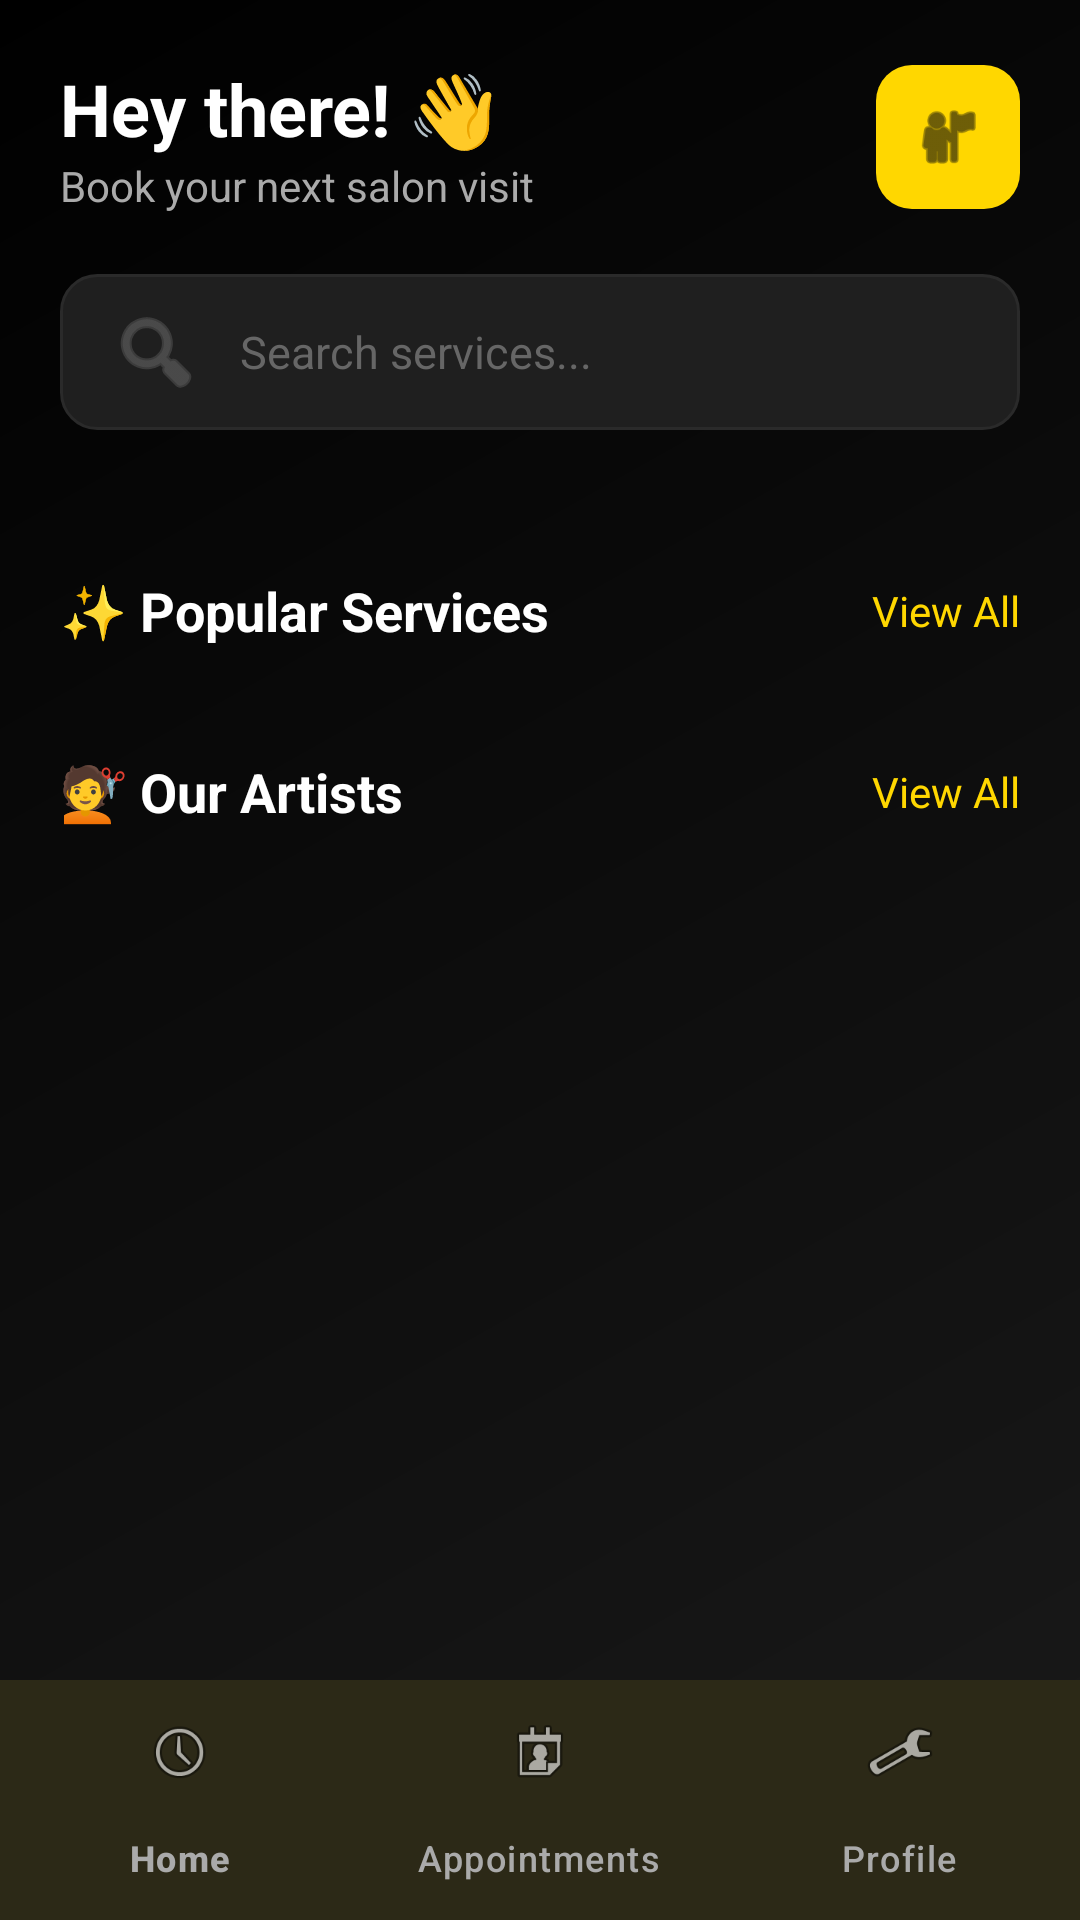

Reconstruct the res/layout file that produces this screen, plus the resources it refers to.
<!-- AndroidManifest.xml: application theme Theme.SalonApp -->
<!-- res/layout/activity_home.xml -->
<?xml version="1.0" encoding="utf-8"?>
<androidx.coordinatorlayout.widget.CoordinatorLayout xmlns:android="http://schemas.android.com/apk/res/android"
    xmlns:app="http://schemas.android.com/apk/res-auto"
    android:layout_width="match_parent"
    android:layout_height="match_parent"
    android:background="@drawable/gradient_background">

    <com.google.android.material.appbar.AppBarLayout
        android:layout_width="match_parent"
        android:layout_height="wrap_content"
        android:background="@android:color/transparent"
        app:elevation="0dp">

        <com.google.android.material.appbar.CollapsingToolbarLayout
            android:layout_width="match_parent"
            android:layout_height="wrap_content"
            app:layout_scrollFlags="scroll|exitUntilCollapsed">

            <LinearLayout
                android:layout_width="match_parent"
                android:layout_height="wrap_content"
                android:orientation="vertical"
                android:padding="20dp">

                
                <LinearLayout
                    android:layout_width="match_parent"
                    android:layout_height="wrap_content"
                    android:orientation="horizontal"
                    android:gravity="center_vertical">

                    <LinearLayout
                        android:layout_width="0dp"
                        android:layout_height="wrap_content"
                        android:layout_weight="1"
                        android:orientation="vertical">

                        <TextView
                            android:id="@+id/tvGreeting"
                            android:layout_width="wrap_content"
                            android:layout_height="wrap_content"
                            android:text="Hey there! 👋"
                            android:textColor="@color/text_primary"
                            android:textSize="24sp"
                            android:textStyle="bold"/>

                        <TextView
                            android:layout_width="wrap_content"
                            android:layout_height="wrap_content"
                            android:text="Book your next salon visit"
                            android:textColor="@color/text_secondary"
                            android:textSize="14sp"/>
                    </LinearLayout>

                    
                    <FrameLayout
                        android:id="@+id/btnProfile"
                        android:layout_width="48dp"
                        android:layout_height="48dp"
                        android:background="@drawable/btn_gold"
                        android:clickable="true"
                        android:focusable="true">

                        <ImageView
                            android:layout_width="24dp"
                            android:layout_height="24dp"
                            android:layout_gravity="center"
                            android:src="@android:drawable/ic_menu_myplaces"
                            android:tint="@color/salon_black"/>
                    </FrameLayout>
                </LinearLayout>

                
                <EditText
                    android:id="@+id/etSearch"
                    android:layout_width="match_parent"
                    android:layout_height="52dp"
                    android:layout_marginTop="20dp"
                    android:background="@drawable/edit_text_bg"
                    android:drawableStart="@android:drawable/ic_menu_search"
                    android:drawablePadding="12dp"
                    android:drawableTint="@color/text_muted"
                    android:hint="Search services..."
                    android:paddingHorizontal="16dp"
                    android:textColor="@color/text_primary"
                    android:textColorHint="@color/text_muted"
                    android:textSize="15sp"
                    android:inputType="text"/>

                
                <HorizontalScrollView
                    android:layout_width="match_parent"
                    android:layout_height="wrap_content"
                    android:layout_marginTop="20dp"
                    android:scrollbars="none">

                    <LinearLayout
                        android:id="@+id/categoriesContainer"
                        android:layout_width="wrap_content"
                        android:layout_height="wrap_content"
                        android:orientation="horizontal"/>
                </HorizontalScrollView>

            </LinearLayout>
        </com.google.android.material.appbar.CollapsingToolbarLayout>
    </com.google.android.material.appbar.AppBarLayout>

    <androidx.core.widget.NestedScrollView
        android:layout_width="match_parent"
        android:layout_height="match_parent"
        app:layout_behavior="@string/appbar_scrolling_view_behavior">

        <LinearLayout
            android:layout_width="match_parent"
            android:layout_height="wrap_content"
            android:orientation="vertical"
            android:paddingHorizontal="20dp"
            android:paddingBottom="100dp">

            
            <LinearLayout
                android:layout_width="match_parent"
                android:layout_height="wrap_content"
                android:orientation="horizontal"
                android:gravity="center_vertical"
                android:layout_marginTop="8dp"
                android:layout_marginBottom="12dp">

                <TextView
                    android:layout_width="0dp"
                    android:layout_height="wrap_content"
                    android:layout_weight="1"
                    android:text="✨ Popular Services"
                    android:textColor="@color/text_primary"
                    android:textSize="18sp"
                    android:textStyle="bold"/>

                <TextView
                    android:id="@+id/tvViewAll"
                    android:layout_width="wrap_content"
                    android:layout_height="wrap_content"
                    android:text="View All"
                    android:textColor="@color/salon_gold"
                    android:textSize="14sp"/>
            </LinearLayout>

            <ProgressBar
                android:id="@+id/progressBar"
                android:layout_width="wrap_content"
                android:layout_height="wrap_content"
                android:layout_gravity="center"
                android:layout_marginTop="32dp"
                android:indeterminateTint="@color/salon_gold"
                android:visibility="gone" />

            <TextView
                android:id="@+id/tvEmpty"
                android:layout_width="match_parent"
                android:layout_height="wrap_content"
                android:gravity="center"
                android:padding="32dp"
                android:text="No services available yet\nCheck if backend is running"
                android:textColor="@color/text_secondary"
                android:textSize="16sp"
                android:visibility="gone" />

            
            <androidx.recyclerview.widget.RecyclerView
                android:id="@+id/rvServices"
                android:layout_width="match_parent"
                android:layout_height="wrap_content"
                android:nestedScrollingEnabled="false"/>

            
            <LinearLayout
                android:layout_width="match_parent"
                android:layout_height="wrap_content"
                android:orientation="horizontal"
                android:gravity="center_vertical"
                android:layout_marginTop="24dp"
                android:layout_marginBottom="12dp">

                <TextView
                    android:layout_width="0dp"
                    android:layout_height="wrap_content"
                    android:layout_weight="1"
                    android:text="💇 Our Artists"
                    android:textColor="@color/text_primary"
                    android:textSize="18sp"
                    android:textStyle="bold"/>

                <TextView
                    android:id="@+id/tvViewAllArtists"
                    android:layout_width="wrap_content"
                    android:layout_height="wrap_content"
                    android:text="View All"
                    android:textColor="@color/salon_gold"
                    android:textSize="14sp"/>
            </LinearLayout>

            
            <androidx.recyclerview.widget.RecyclerView
                android:id="@+id/rvArtists"
                android:layout_width="match_parent"
                android:layout_height="wrap_content"
                android:nestedScrollingEnabled="false"/>

        </LinearLayout>
    </androidx.core.widget.NestedScrollView>

    
    <com.google.android.material.bottomnavigation.BottomNavigationView
        android:id="@+id/bottomNav"
        android:layout_width="match_parent"
        android:layout_height="wrap_content"
        android:layout_gravity="bottom"
        android:background="@color/salon_dark_grey"
        android:elevation="16dp"
        app:itemIconTint="@color/bottom_nav_item_color"
        app:itemTextColor="@color/bottom_nav_item_color"
        app:menu="@menu/bottom_nav_menu" />

</androidx.coordinatorlayout.widget.CoordinatorLayout>
<!-- resources referenced by this layout -->
<resources>
  <color name="salon_black">#0D0D0D</color>
  <color name="salon_dark_grey">#1A1A1A</color>
  <color name="salon_gold">#FFD700</color>
  <color name="text_muted">#666666</color>
  <color name="text_primary">#FFFFFF</color>
  <color name="text_secondary">#AAAAAA</color>
  <!-- drawable btn_gold (drawable) -->
  <?xml version="1.0" encoding="utf-8"?>
  <shape xmlns:android="http://schemas.android.com/apk/res/android"
      android:shape="rectangle">
      <solid android:color="#FFD700"/>
      <corners android:radius="12dp"/>
  </shape>
  <!-- drawable edit_text_bg (drawable) -->
  <?xml version="1.0" encoding="utf-8"?>
  <shape xmlns:android="http://schemas.android.com/apk/res/android"
      android:shape="rectangle">
      <solid android:color="#1F1F1F"/>
      <corners android:radius="12dp"/>
      <stroke android:width="1dp" android:color="#2A2A2A"/>
  </shape>
  <!-- drawable gradient_background (drawable) -->
  <?xml version="1.0" encoding="utf-8"?>
  <shape xmlns:android="http://schemas.android.com/apk/res/android"
      android:shape="rectangle">
      <gradient
          android:angle="135"
          android:startColor="#1A1A1A"
          android:centerColor="#0D0D0D"
          android:endColor="#000000"
          android:type="linear"/>
  </shape>
  <style name="Theme.SalonApp" parent="Theme.Material3.Dark.NoActionBar">
          <item name="colorPrimary">@color/salon_gold</item>
          <item name="colorPrimaryVariant">@color/salon_gold_dark</item>
          <item name="colorOnPrimary">@color/salon_black</item>
          <item name="colorSecondary">@color/salon_gold_light</item>
          <item name="android:colorBackground">@color/background</item>
          <item name="colorSurface">@color/surface</item>
          <item name="android:statusBarColor">@color/salon_black</item>
          <item name="android:navigationBarColor">@color/salon_black</item>
          <item name="android:windowLightStatusBar">false</item>
          <item name="android:textColorPrimary">@color/text_primary</item>
          <item name="android:textColorSecondary">@color/text_secondary</item>
      </style>
  <color name="salon_gold_dark">#FFA500</color>
  <color name="salon_gold_light">#FFE55C</color>
  <color name="background">#0D0D0D</color>
  <color name="surface">#1A1A1A</color>
</resources>
